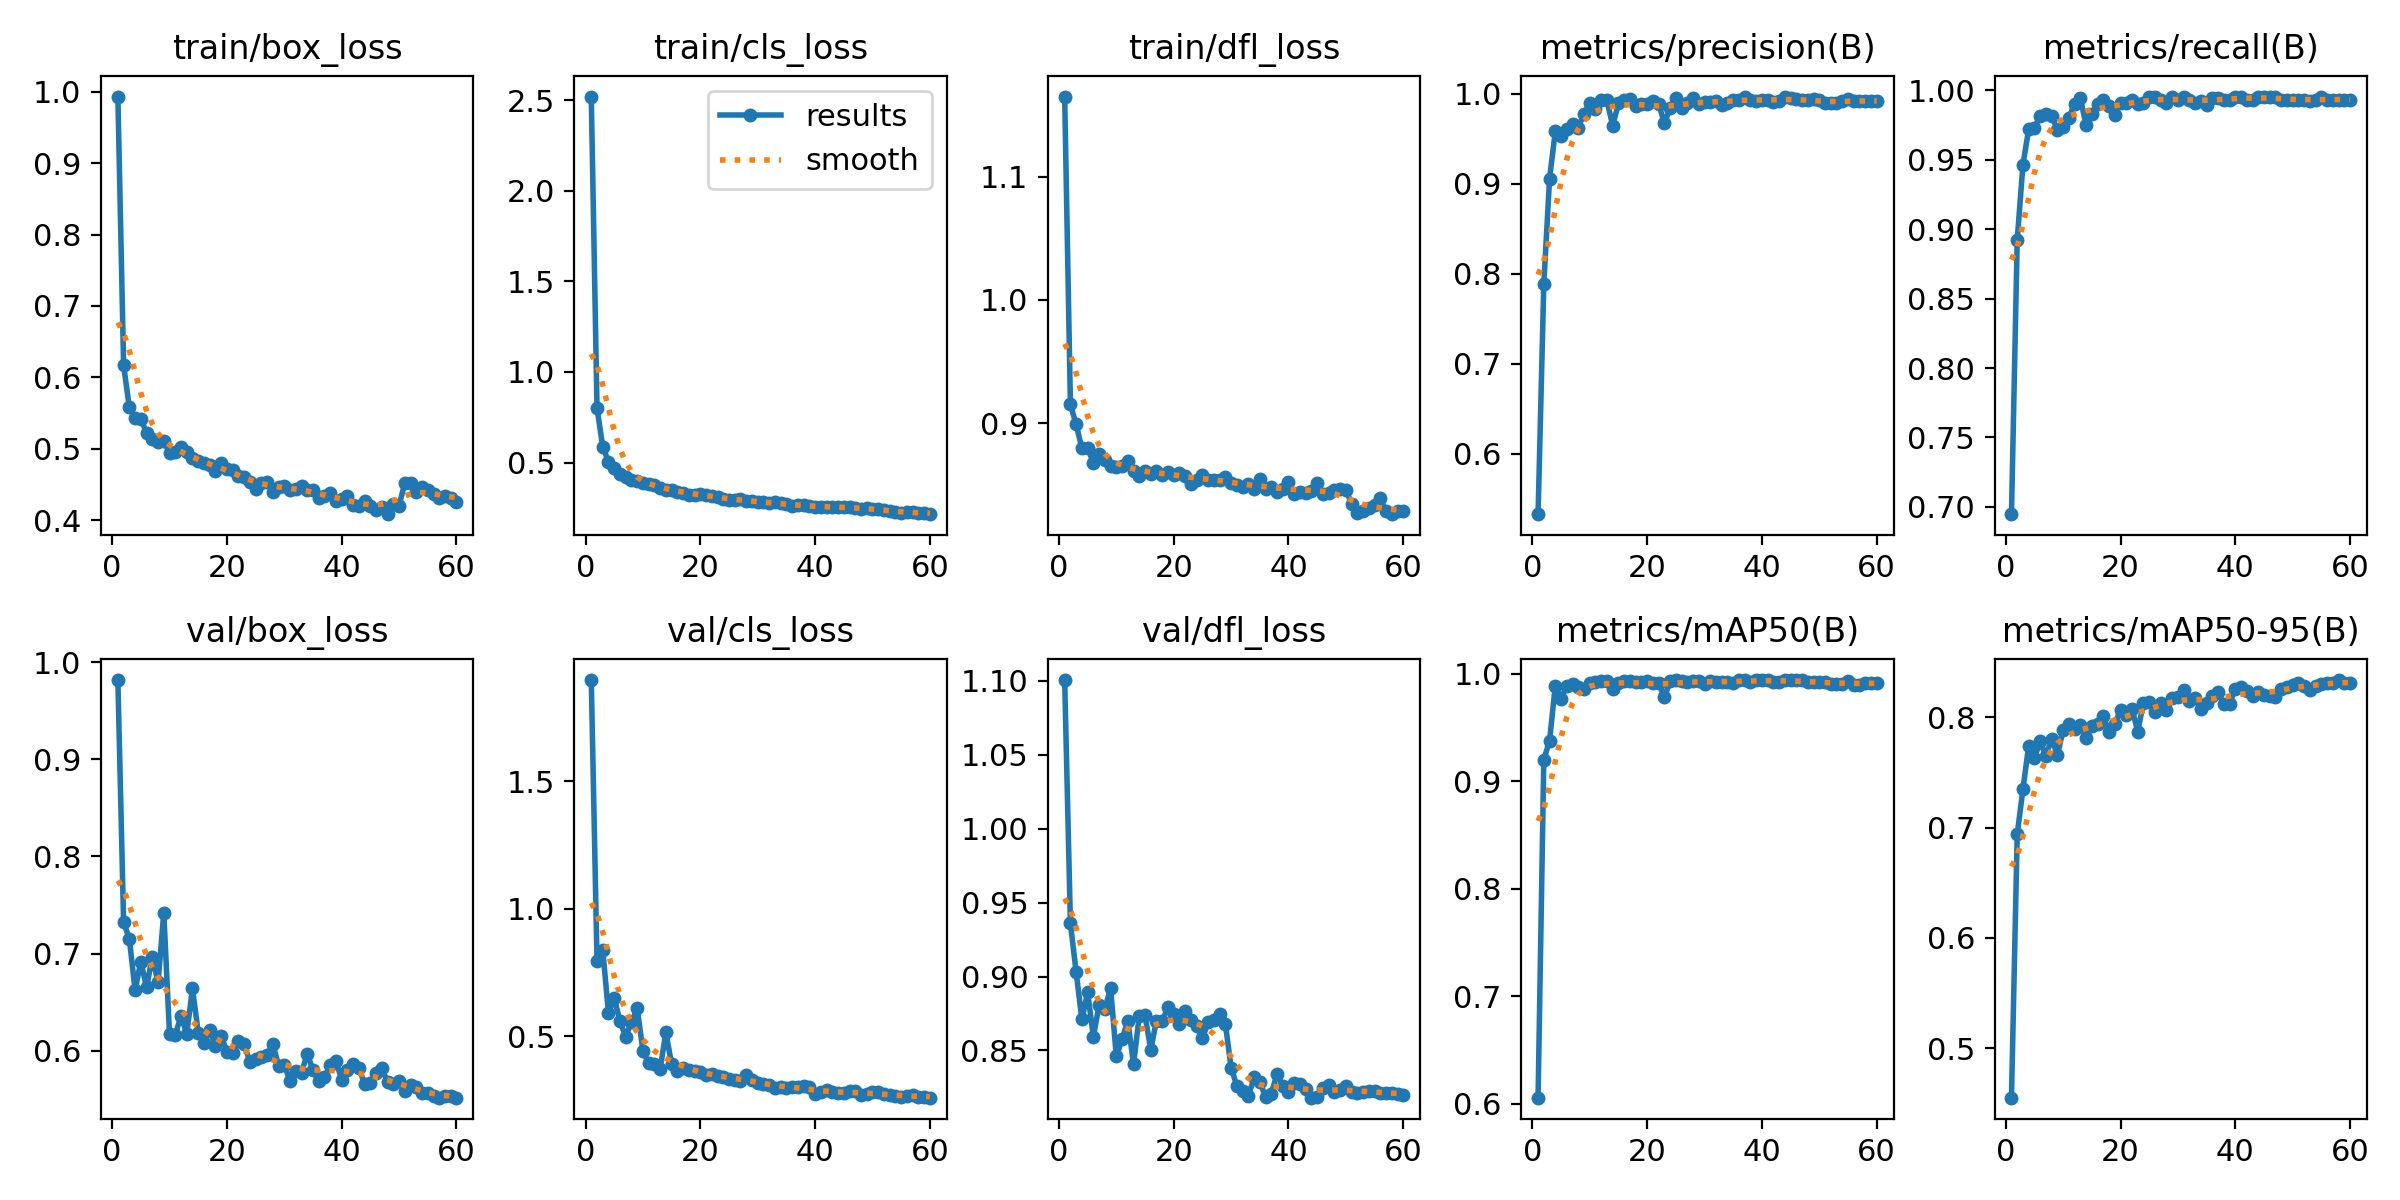

The file beside this chart, header and first rows:
epoch, time, train/box_loss, train/cls_loss, train/dfl_loss, metrics/precision(B), metrics/recall(B), metrics/mAP50(B), metrics/mAP50-95(B), val/box_loss, val/cls_loss, val/dfl_loss, lr/pg0, lr/pg1, lr/pg2
1, 122.1, 0.9934, 2.521, 1.165, 0.5326, 0.6947, 0.6058, 0.4552, 0.9816, 1.895, 1.101, 0.00017, 0.00017, 0.00017
2, 248, 0.6168, 0.8013, 0.9152, 0.7885, 0.8922, 0.9203, 0.6938, 0.7321, 0.7969, 0.9361, 0.0003442, 0.0003442, 0.0003442
3, 344.3, 0.5577, 0.5866, 0.8989, 0.9055, 0.9466, 0.9377, 0.7349, 0.7153, 0.8378, 0.9029, 0.0005125, 0.0005125, 0.0005125
4, 472.4, 0.5435, 0.5049, 0.8794, 0.9583, 0.9721, 0.9889, 0.7742, 0.6624, 0.5911, 0.871, 0.0006749, 0.0006749, 0.0006749
5, 584, 0.5421, 0.4705, 0.8798, 0.953, 0.9729, 0.9765, 0.7629, 0.6917, 0.6509, 0.8894, 0.0008313, 0.0008313, 0.0008313
6, 696.7, 0.5218, 0.4386, 0.8677, 0.9608, 0.9818, 0.9891, 0.778, 0.6652, 0.5598, 0.8593, 0.0009175, 0.0009175, 0.0009175
7, 810.4, 0.5132, 0.4195, 0.875, 0.9667, 0.9833, 0.9905, 0.7648, 0.6967, 0.499, 0.8807, 0.000901, 0.000901, 0.000901
8, 927, 0.5098, 0.4029, 0.8704, 0.9624, 0.9818, 0.9882, 0.7806, 0.6704, 0.5551, 0.8779, 0.0008845, 0.0008845, 0.0008845
9, 1040, 0.5105, 0.3978, 0.8654, 0.978, 0.9715, 0.9855, 0.7658, 0.7421, 0.6108, 0.8923, 0.000868, 0.000868, 0.000868
10, 1147, 0.4942, 0.3857, 0.8645, 0.9899, 0.9736, 0.9916, 0.7882, 0.6169, 0.4436, 0.8459, 0.0008515, 0.0008515, 0.0008515
11, 1269, 0.4956, 0.3815, 0.8655, 0.9832, 0.9802, 0.9923, 0.7937, 0.6165, 0.3956, 0.8576, 0.000835, 0.000835, 0.000835
12, 1387, 0.5016, 0.3742, 0.8694, 0.9936, 0.9904, 0.9929, 0.789, 0.6357, 0.392, 0.8702, 0.0008185, 0.0008185, 0.0008185
13, 1521, 0.4958, 0.3613, 0.8608, 0.9927, 0.9945, 0.9936, 0.7932, 0.6176, 0.3735, 0.8407, 0.000802, 0.000802, 0.000802
14, 1637, 0.4868, 0.3499, 0.8568, 0.9645, 0.9751, 0.9856, 0.7809, 0.6641, 0.5155, 0.8734, 0.0007855, 0.0007855, 0.0007855
15, 1729, 0.4824, 0.3505, 0.8607, 0.9892, 0.9828, 0.9912, 0.7916, 0.6187, 0.3915, 0.8738, 0.000769, 0.000769, 0.000769
16, 1831, 0.4793, 0.3376, 0.8586, 0.9935, 0.9906, 0.9929, 0.794, 0.608, 0.3645, 0.8506, 0.0007525, 0.0007525, 0.0007525
17, 1939, 0.4776, 0.3329, 0.8614, 0.9946, 0.9935, 0.993, 0.801, 0.6212, 0.377, 0.8702, 0.000736, 0.000736, 0.000736
18, 2052, 0.4685, 0.3223, 0.8582, 0.9863, 0.9885, 0.9928, 0.7868, 0.6049, 0.37, 0.8699, 0.0007195, 0.0007195, 0.0007195
19, 2147, 0.48, 0.3232, 0.8605, 0.9884, 0.9825, 0.9924, 0.7938, 0.615, 0.3655, 0.8795, 0.000703, 0.000703, 0.000703
20, 2248, 0.4719, 0.3261, 0.858, 0.9882, 0.9908, 0.993, 0.8067, 0.5991, 0.3595, 0.8748, 0.0006865, 0.0006865, 0.0006865
21, 2350, 0.4698, 0.3223, 0.8595, 0.9922, 0.991, 0.9912, 0.8017, 0.5974, 0.35, 0.8678, 0.00067, 0.00067, 0.00067
22, 2448, 0.461, 0.3125, 0.8574, 0.989, 0.9932, 0.9918, 0.8078, 0.6098, 0.3527, 0.8768, 0.0006535, 0.0006535, 0.0006535
23, 2543, 0.4602, 0.3079, 0.8509, 0.9677, 0.99, 0.9781, 0.7869, 0.6068, 0.3461, 0.8706, 0.000637, 0.000637, 0.000637
24, 2653, 0.4535, 0.3, 0.854, 0.9837, 0.991, 0.993, 0.8131, 0.5887, 0.3417, 0.8664, 0.0006205, 0.0006205, 0.0006205
25, 2755, 0.4433, 0.2956, 0.858, 0.9953, 0.9956, 0.9938, 0.8136, 0.5911, 0.3324, 0.8582, 0.000604, 0.000604, 0.000604
26, 2862, 0.4521, 0.2918, 0.8538, 0.9839, 0.9956, 0.9934, 0.8048, 0.5933, 0.3314, 0.8691, 0.0005875, 0.0005875, 0.0005875
27, 2974, 0.4538, 0.2968, 0.8537, 0.9893, 0.9933, 0.9925, 0.8125, 0.5958, 0.3237, 0.8703, 0.000571, 0.000571, 0.000571
28, 3083, 0.4393, 0.2887, 0.8539, 0.9956, 0.9912, 0.9937, 0.8061, 0.6069, 0.3509, 0.8749, 0.0005545, 0.0005545, 0.0005545
29, 3197, 0.446, 0.2858, 0.8561, 0.9891, 0.9956, 0.9936, 0.817, 0.5846, 0.3301, 0.8679, 0.000538, 0.000538, 0.000538
30, 3306, 0.4473, 0.2846, 0.8512, 0.9911, 0.9933, 0.9907, 0.8185, 0.5854, 0.3195, 0.8384, 0.0005215, 0.0005215, 0.0005215
31, 3413, 0.4427, 0.2822, 0.8495, 0.9909, 0.9956, 0.9935, 0.825, 0.5688, 0.3122, 0.8261, 0.000505, 0.000505, 0.000505
32, 3528, 0.4433, 0.276, 0.8485, 0.9924, 0.9933, 0.9921, 0.8149, 0.579, 0.309, 0.8223, 0.0004885, 0.0004885, 0.0004885
33, 3633, 0.4476, 0.2794, 0.8503, 0.988, 0.9912, 0.9925, 0.8175, 0.5776, 0.2995, 0.8192, 0.000472, 0.000472, 0.000472
34, 3748, 0.4427, 0.2743, 0.8468, 0.9896, 0.9924, 0.9927, 0.8075, 0.5967, 0.304, 0.8317, 0.0004555, 0.0004555, 0.0004555
35, 3856, 0.4423, 0.2702, 0.8548, 0.993, 0.9898, 0.9917, 0.8128, 0.5803, 0.2978, 0.829, 0.000439, 0.000439, 0.000439
36, 3970, 0.4308, 0.2611, 0.8467, 0.9931, 0.9943, 0.9939, 0.8192, 0.5693, 0.3032, 0.8185, 0.0004225, 0.0004225, 0.0004225
37, 4079, 0.4338, 0.2633, 0.8478, 0.9969, 0.9944, 0.994, 0.8225, 0.5729, 0.3001, 0.8207, 0.000406, 0.000406, 0.000406
38, 4198, 0.4382, 0.2647, 0.8441, 0.9927, 0.9933, 0.9923, 0.8119, 0.5848, 0.304, 0.8341, 0.0003895, 0.0003895, 0.0003895
39, 4310, 0.4261, 0.2579, 0.8466, 0.992, 0.9929, 0.9939, 0.8119, 0.5898, 0.3032, 0.8261, 0.000373, 0.000373, 0.000373
40, 4433, 0.4299, 0.2558, 0.8522, 0.9933, 0.9956, 0.9942, 0.826, 0.5698, 0.2748, 0.8222, 0.0003565, 0.0003565, 0.0003565
41, 4556, 0.4336, 0.2568, 0.8428, 0.9926, 0.9952, 0.9941, 0.8277, 0.5801, 0.2816, 0.8277, 0.00034, 0.00034, 0.00034
42, 4673, 0.4217, 0.252, 0.8443, 0.9912, 0.9933, 0.9925, 0.8238, 0.5866, 0.2902, 0.8274, 0.0003235, 0.0003235, 0.0003235
43, 4776, 0.4192, 0.2569, 0.843, 0.9925, 0.9933, 0.9928, 0.8192, 0.5823, 0.2808, 0.8238, 0.000307, 0.000307, 0.000307
44, 4893, 0.4264, 0.2521, 0.8451, 0.996, 0.9956, 0.9941, 0.8228, 0.5655, 0.2783, 0.8181, 0.0002905, 0.0002905, 0.0002905
45, 4999, 0.419, 0.254, 0.8516, 0.9953, 0.9956, 0.994, 0.8203, 0.5667, 0.2781, 0.8188, 0.000274, 0.000274, 0.000274
46, 5095, 0.4144, 0.253, 0.8428, 0.9939, 0.9952, 0.994, 0.8196, 0.5776, 0.2855, 0.8245, 0.0002575, 0.0002575, 0.0002575
47, 5216, 0.4178, 0.2492, 0.843, 0.9933, 0.9956, 0.9938, 0.8182, 0.5818, 0.2879, 0.8269, 0.000241, 0.000241, 0.000241
48, 5334, 0.4082, 0.2449, 0.846, 0.993, 0.9933, 0.9924, 0.8254, 0.5675, 0.2701, 0.8222, 0.0002245, 0.0002245, 0.0002245
49, 5439, 0.4225, 0.2497, 0.8467, 0.9937, 0.9933, 0.9922, 0.8276, 0.566, 0.276, 0.8233, 0.000208, 0.000208, 0.000208
50, 5562, 0.4199, 0.245, 0.8461, 0.9925, 0.9929, 0.9922, 0.8293, 0.5685, 0.2827, 0.8262, 0.0001915, 0.0001915, 0.0001915
51, 5700, 0.4522, 0.2432, 0.8343, 0.9896, 0.9933, 0.9923, 0.8314, 0.5587, 0.2809, 0.8221, 0.000175, 0.000175, 0.000175
52, 5798, 0.4524, 0.2368, 0.8267, 0.9893, 0.9929, 0.9907, 0.8279, 0.5651, 0.2732, 0.8212, 0.0001585, 0.0001585, 0.0001585
53, 5918, 0.4393, 0.2318, 0.8285, 0.9893, 0.9925, 0.9907, 0.8242, 0.5627, 0.2711, 0.8219, 0.000142, 0.000142, 0.000142
54, 6036, 0.4465, 0.2258, 0.8315, 0.9915, 0.9928, 0.9903, 0.8284, 0.5563, 0.2661, 0.8227, 0.0001255, 0.0001255, 0.0001255
55, 6156, 0.4418, 0.2231, 0.8335, 0.994, 0.9955, 0.9934, 0.8305, 0.5564, 0.2644, 0.8226, 0.000109, 0.000109, 0.000109
56, 6253, 0.4359, 0.2272, 0.8392, 0.9918, 0.9933, 0.9901, 0.8312, 0.5534, 0.2685, 0.8212, 9.25e-05, 9.25e-05, 9.25e-05
57, 6369, 0.4315, 0.2247, 0.8284, 0.9918, 0.9933, 0.9901, 0.8312, 0.5518, 0.2694, 0.8214, 7.6e-05, 7.6e-05, 7.6e-05
58, 6459, 0.434, 0.2201, 0.8261, 0.9919, 0.9933, 0.9912, 0.8337, 0.5531, 0.2635, 0.8213, 5.95e-05, 5.95e-05, 5.95e-05
59, 6571, 0.4309, 0.2199, 0.8284, 0.9922, 0.9933, 0.9916, 0.8309, 0.5535, 0.2636, 0.8205, 4.3e-05, 4.3e-05, 4.3e-05
60, 6686, 0.4254, 0.2147, 0.8284, 0.9922, 0.9933, 0.9916, 0.8312, 0.5517, 0.2602, 0.8199, 2.65e-05, 2.65e-05, 2.65e-05
